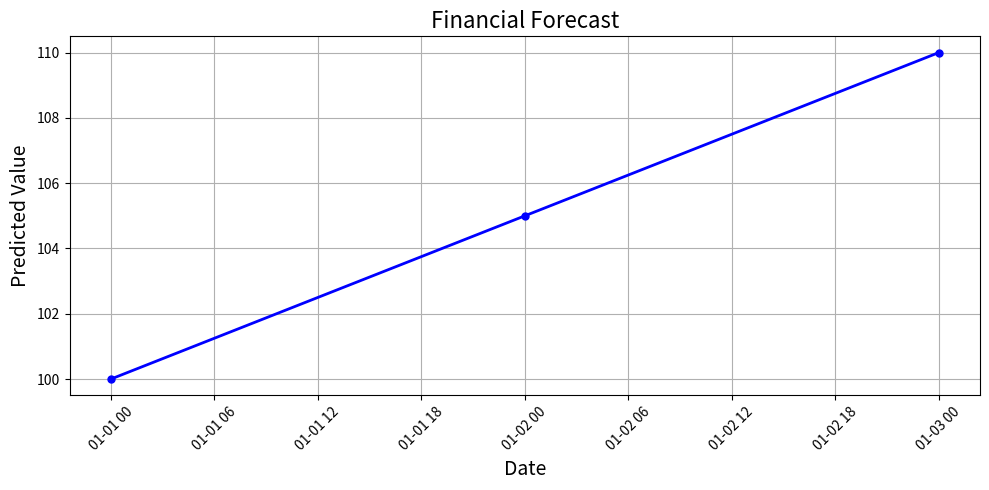

Recreate this plot in Python.
import matplotlib.pyplot as plt
import pandas as pd
import datetime

def plot_forecast(dates, predictions):
    """Visualize the forecasted data."""
    # Convert string dates to datetime objects
    dates = pd.to_datetime(dates)

    plt.figure(figsize=(10, 5))
    plt.plot(dates, predictions, marker='o', color='blue', linestyle='-', linewidth=2, markersize=5)
    plt.title('Financial Forecast', fontsize=16)
    plt.xlabel('Date', fontsize=14)
    plt.ylabel('Predicted Value', fontsize=14)
    plt.grid(True)
    plt.xticks(rotation=45)
    plt.tight_layout()  # Adjust layout to fit labels
    plt.show()

# Example usage
if __name__ == "__main__":
    # Sample data
    dates = ['2024-01-01', '2024-01-02', '2024-01-03']
    predictions = [100, 105, 110]
    plot_forecast(dates, predictions)
